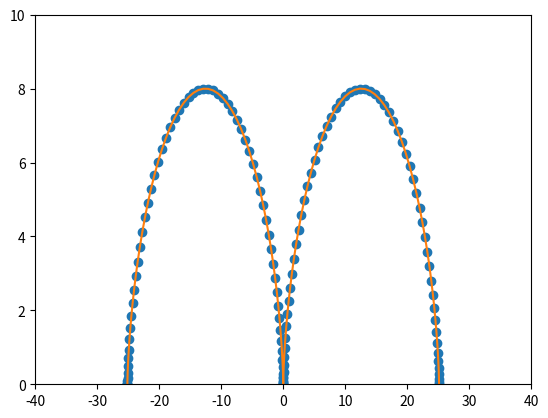

Reproduce this figure in Python.
import numpy as np
import matplotlib.pyplot as plt
from matplotlib.animation import FuncAnimation
R = 4
t = np.arange(-2*np.pi,2*np.pi,0.1)
x = R*(t-np.sin(t))
y = R*(1-np.cos(t))
fig,ax = plt.subplots()
anim_object, = plt.plot([],[],'o')
xdata, ydata = [],[]
ax.set_xlim(-40,40)
ax.set_ylim(0,10)
def update(frame):
    xdata.append(R*(frame-np.sin(frame)))
    ydata.append(R*(1-np.cos(frame)))
    anim_object.set_data(xdata,ydata)
    
ani = FuncAnimation(fig,
                    update,
                    frames=np.arange(-2*np.pi,2*np.pi,0.1),
                    interval=300)
plt.plot(x,y)

ani.save('ani.gif')
